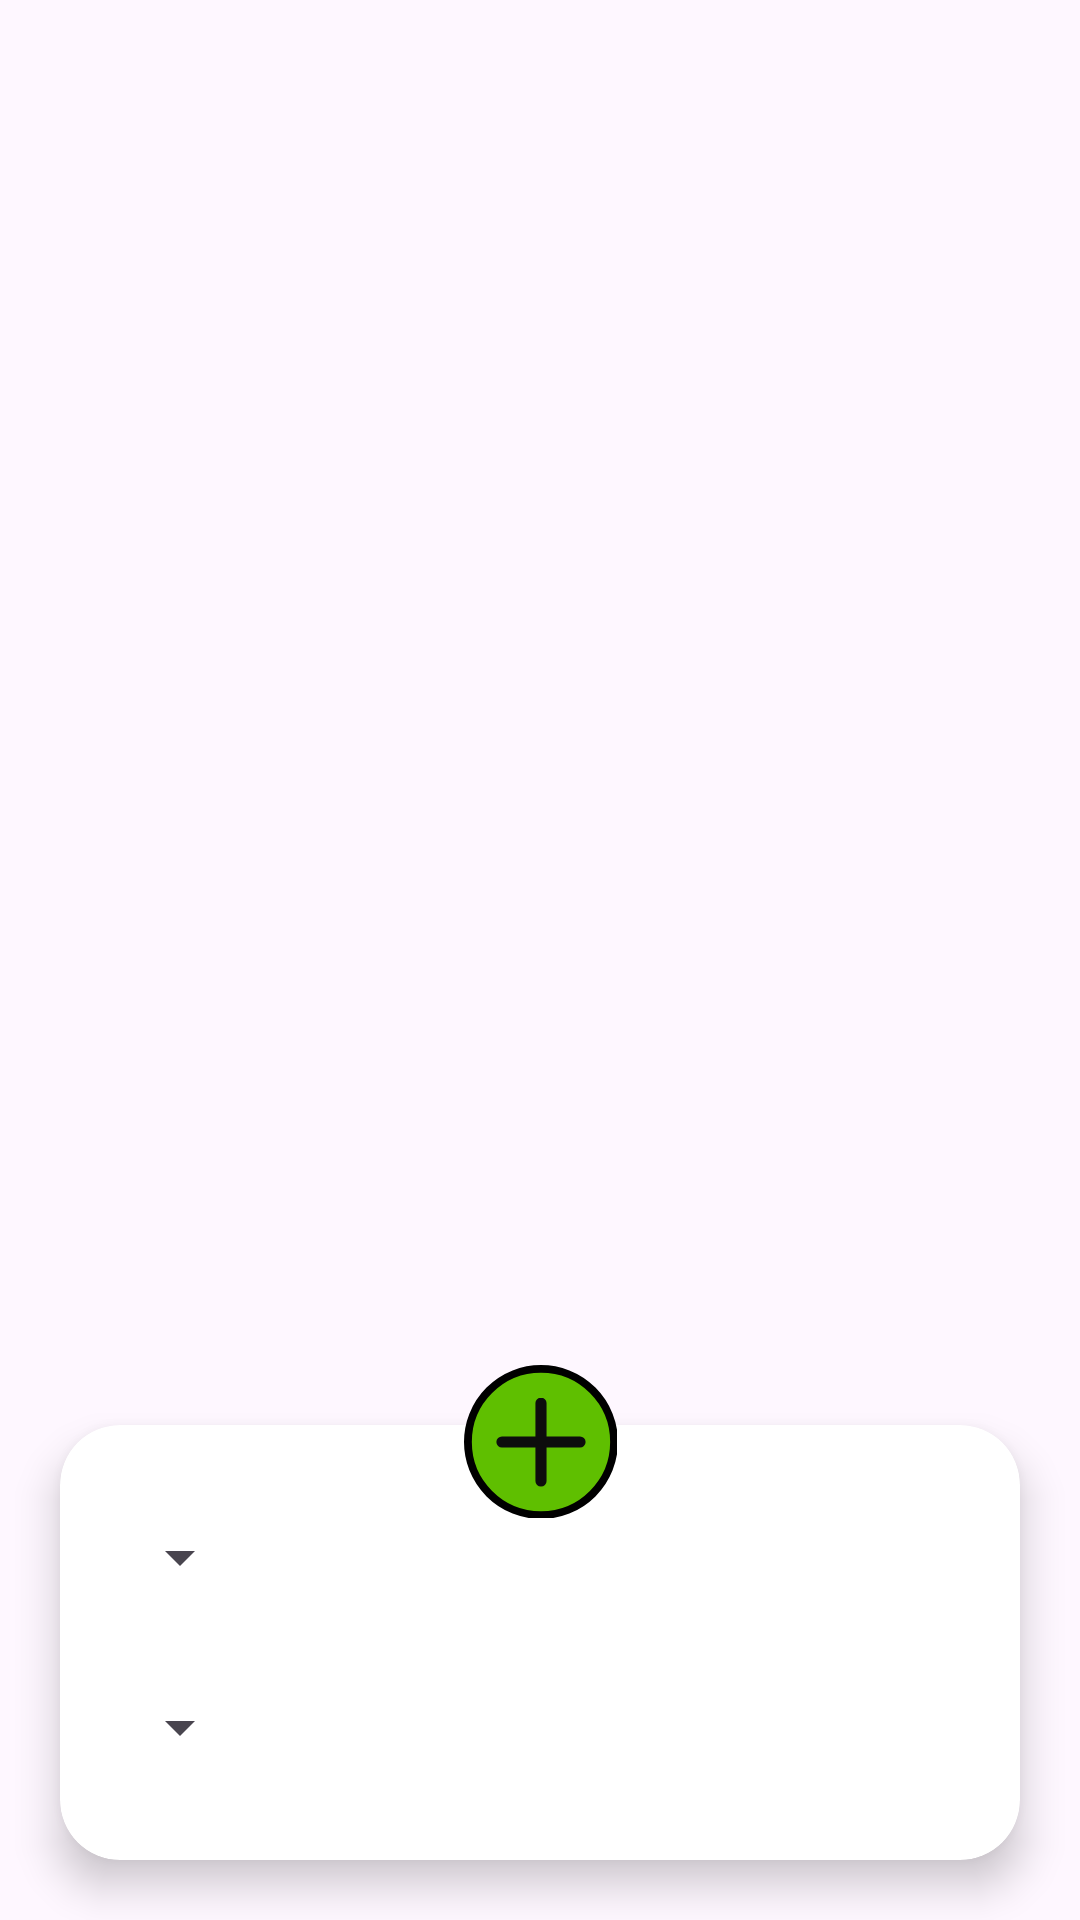

Produce the Android XML layout that renders to this screen, including the resource entries it uses.
<!-- AndroidManifest.xml: application theme Theme.Trash2Cash -->
<!-- res/layout/fragment_material_logger.xml -->
<?xml version="1.0" encoding="utf-8"?>
<FrameLayout xmlns:android="http://schemas.android.com/apk/res/android"
    xmlns:app="http://schemas.android.com/apk/res-auto"
    xmlns:tools="http://schemas.android.com/tools"
    android:layout_width="match_parent"
    android:layout_height="match_parent"
    tools:context=".LoginAndRegisterScreens.LoginUser">

    <androidx.constraintlayout.widget.ConstraintLayout
        android:layout_width="match_parent"
        android:layout_height="match_parent">

        <androidx.recyclerview.widget.RecyclerView
            android:id="@+id/recyclerView"
            android:layout_width="0dp"
            android:layout_height="0dp"
            app:layout_constraintBottom_toTopOf="@+id/frameLayout"
            app:layout_constraintEnd_toEndOf="parent"
            app:layout_constraintStart_toStartOf="parent"
            app:layout_constraintTop_toTopOf="parent">

        </androidx.recyclerview.widget.RecyclerView>

        <FrameLayout
            android:id="@+id/frameLayout"
            android:layout_width="match_parent"
            android:layout_height="wrap_content"
            android:layout_weight="0.2"
            app:layout_constraintBottom_toBottomOf="parent"
            app:layout_constraintEnd_toEndOf="parent"
            app:layout_constraintStart_toStartOf="parent">

            <androidx.appcompat.widget.LinearLayoutCompat
                android:id="@+id/addItemLinearLayout"
                android:layout_width="match_parent"
                android:layout_height="match_parent"
                android:orientation="horizontal">

                <androidx.cardview.widget.CardView
                    android:id="@+id/addItemCardView"
                    android:layout_width="match_parent"
                    android:layout_height="wrap_content"
                    android:layout_margin="20dp"
                    android:padding="20dp"
                    app:cardCornerRadius="20dp"
                    app:cardElevation="8dp">

                    <LinearLayout
                        android:layout_width="match_parent"
                        android:layout_height="145dp"
                        android:orientation="horizontal">

                        <LinearLayout
                            android:layout_width="wrap_content"
                            android:layout_height="match_parent"
                            android:orientation="vertical"
                            android:padding="16dp">

                            <Spinner
                                android:id="@+id/itemSelector"
                                android:layout_width="match_parent"
                                android:layout_height="0dp"
                                android:layout_weight="1"
                                android:spinnerMode="dropdown" />

                            <Spinner
                                android:id="@+id/materialSelector"
                                android:layout_width="match_parent"
                                android:layout_height="0dp"
                                android:layout_weight="1"
                                android:spinnerMode="dropdown" />

                        </LinearLayout>

                        <ImageView
                            android:id="@+id/itemImage"
                            android:layout_width="0dp"
                            android:layout_height="match_parent"
                            android:layout_weight="1"
                            android:contentDescription="@string/itemImageTxt"
                            app:srcCompat="@drawable/ic_launcher_foreground"
                            tools:ignore="ImageContrastCheck" />

                    </LinearLayout>
                </androidx.cardview.widget.CardView>

            </androidx.appcompat.widget.LinearLayoutCompat>

            <ImageView
                android:id="@+id/addItemBtn"
                android:layout_width="58dp"
                android:layout_height="51dp"
                android:layout_gravity="center|top"
                android:layout_marginBottom="-45dp"
                android:contentDescription="@string/addItemBtn"
                app:srcCompat="@drawable/add_card_btn" />

        </FrameLayout>

    </androidx.constraintlayout.widget.ConstraintLayout>
</FrameLayout>
<!-- resources referenced by this layout -->
<resources>
  <!-- drawable add_card_btn (drawable) -->
  <vector xmlns:android="http://schemas.android.com/apk/res/android"
      android:width="39dp"
      android:height="39dp"
      android:viewportWidth="39"
      android:viewportHeight="39">
      <path
          android:pathData="M1,19.625a18.625,18.625 0,1 0,37.25 0a18.625,18.625 0,1 0,-37.25 0z"
          android:strokeWidth="2"
          android:fillColor="#5fbf00"
          android:strokeColor="#000000"/>
      <path
          android:strokeWidth="1"
          android:pathData="m19.625,8.291a1.417,1.417 0,0 1,1.417 1.417l0,8.5l8.5,0a1.417,1.417 0,1 1,0 2.833l-8.5,0l0,8.5a1.417,1.417 0,1 1,-2.833 0l0,-8.5l-8.5,0a1.417,1.417 0,1 1,0 -2.833l8.5,0l0,-8.5a1.417,1.417 0,0 1,1.417 -1.417z"
          android:fillColor="#0D0D0D"/>
  </vector>
  <string name="addItemBtn">Add Item</string>
  <string name="itemImageTxt">Item Image</string>
  <style name="Theme.Trash2Cash" parent="Base.Theme.Trash2Cash" />
  <style name="Base.Theme.Trash2Cash" parent="Theme.Material3.DayNight.NoActionBar">
          <item name="colorPrimary">@color/royal_blue</item>
          <item name="colorPrimaryVariant">@color/lightsky_blue</item>
          <item name="colorOnPrimary">@color/white</item>
  
          <item name="colorSecondary">@color/dark_blue</item>
          <item name="colorSecondaryVariant">@color/dark_blue_variant</item>
          <item name="colorOnSecondary">@color/white</item>
  
          <item name="android:textColorHighlight">@color/blue</item>
  
          <item name="bottomNavigationStyle">@style/BottomNavigationViewCustomStyle</item>
          <item name="itemActiveIndicatorStyle">@style/CustomIndicator</item>
  
          <item name="seekBarStyle">@style/customSeekBar</item>
      </style>
  <color name="royal_blue">#4169E1</color>
  <color name="lightsky_blue">#87CEFA</color>
  <color name="white">#FFFFFFFF</color>
  <color name="dark_blue">#23395B</color>
  <color name="dark_blue_variant">#013e6e</color>
  <color name="blue">#71D0F0</color>
  <style name="BottomNavigationViewCustomStyle" parent="Widget.MaterialComponents.BottomNavigationView">
          <item name="colorPrimary">@color/royal_blue</item>
      </style>
  <style name="CustomIndicator" parent="Widget.Material3.BottomNavigationView.ActiveIndicator">
          <item name="android:color">@color/royal_transparent_blue</item>
       </style>
  <style name="customSeekBar" parent="Widget.AppCompat.SeekBar">
          <item name="android:progressBackgroundTint">@color/lightsky_transparent_blue</item>
          <item name="android:progressTint">@color/royal_blue</item>
          <item name="android:thumbTint">@color/dark_blue</item>
      </style>
  <color name="royal_transparent_blue">#124169E1</color>
  <color name="lightsky_transparent_blue">#9F87CEFA</color>
</resources>
